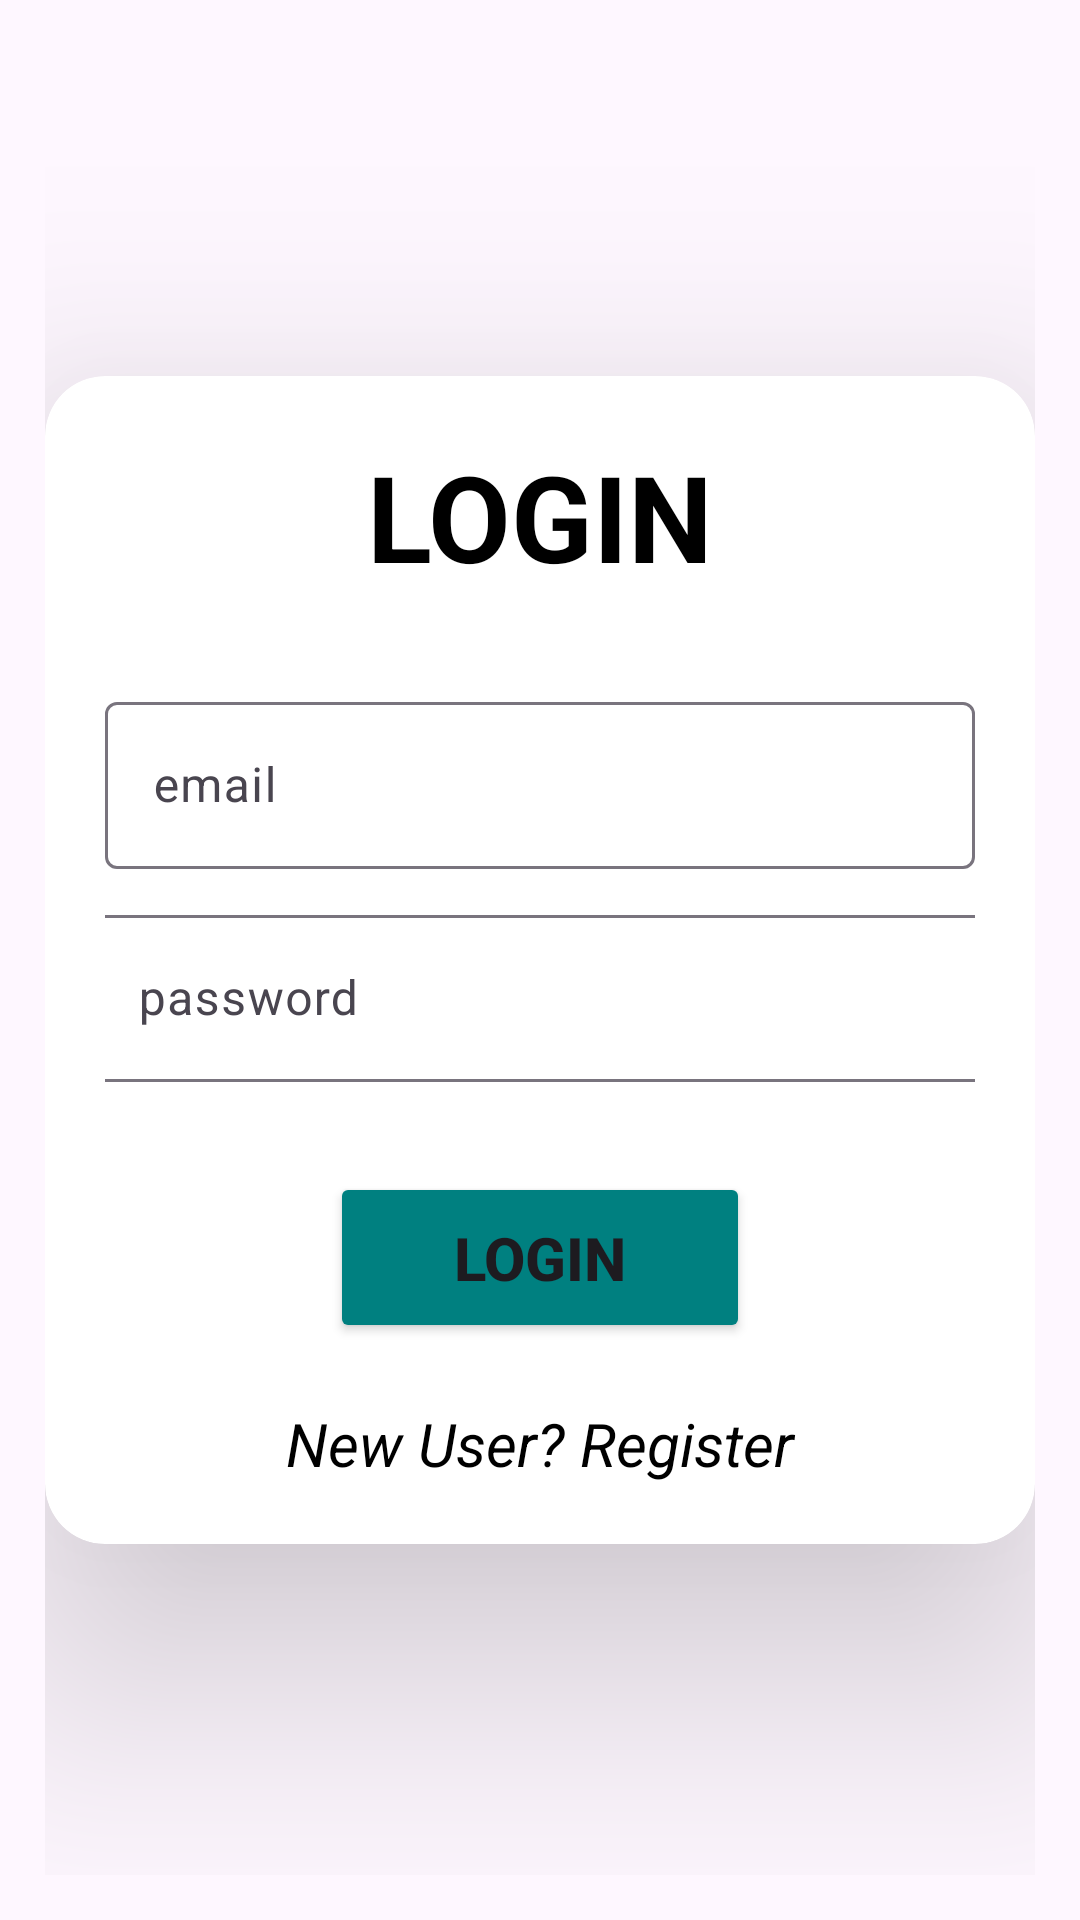

Reconstruct the res/layout file that produces this screen, plus the resources it refers to.
<!-- AndroidManifest.xml: application theme Theme.MedicineSupply -->
<!-- res/layout/activity_login.xml -->
<?xml version="1.0" encoding="utf-8"?>
<LinearLayout xmlns:android="http://schemas.android.com/apk/res/android"
    xmlns:app="http://schemas.android.com/apk/res-auto"
    xmlns:tools="http://schemas.android.com/tools"
    android:layout_width="match_parent"
    android:gravity="center"
    android:layout_height="match_parent"
    android:orientation="vertical"
    android:padding="15dp"
    android:background="@drawable/loginbg"
    tools:context=".LoginActivity">

<androidx.cardview.widget.CardView
    android:layout_width="wrap_content"
    android:layout_height="wrap_content"
    app:cardCornerRadius="20dp"
    app:cardElevation="50dp"
    android:backgroundTint="@color/white">

    <LinearLayout
        android:layout_width="wrap_content"
        android:layout_height="wrap_content"
        android:orientation="vertical"
        android:gravity="center"
        android:layout_margin="20dp">

    <TextView
        android:text="LOGIN"
        android:textSize="40sp"
        android:textStyle="bold"
        android:gravity="center"
        android:layout_marginBottom="30dp"
        android:layout_width="match_parent"
        android:textColor="@color/black"
        android:layout_height="wrap_content" />

    <com.google.android.material.textfield.TextInputLayout
        android:layout_width="match_parent"
        android:layout_height="wrap_content">

        <com.google.android.material.textfield.TextInputEditText
            android:id="@+id/email"
            android:hint="email"
            android:layout_marginBottom="10dp"
            android:layout_width="match_parent"
            android:layout_height="wrap_content"
            android:textColor="@color/black"
            android:outlineAmbientShadowColor="@color/black"
            android:outlineSpotShadowColor="@color/black"/>

    </com.google.android.material.textfield.TextInputLayout>

    <com.google.android.material.textfield.TextInputLayout
        android:layout_width="300dp"
        android:layout_height="wrap_content" >
        <com.google.android.material.textfield.TextInputEditText
            android:id="@+id/password"
            android:hint="password"
            android:layout_marginBottom="10dp"
            android:layout_width="match_parent"
            android:layout_height="wrap_content" />
    </com.google.android.material.textfield.TextInputLayout>

    <Button
        android:id="@+id/btn_login"
        android:layout_width="140dp"
        android:layout_height="wrap_content"
        android:backgroundTint="@color/teal"
        android:layout_marginTop="20dp"
        android:padding="15dp"
        android:text="LOGIN"
        android:textSize="20sp"
        android:textStyle="bold"/>

    <TextView
        android:id="@+id/registerNow"
        android:text="New User? Register"
        android:gravity="center"
        android:layout_marginTop="20dp"
        android:textColor="@color/black"
        android:textSize="20dp"
        android:textStyle="italic"
        android:layout_width="match_parent"
        android:layout_height="wrap_content" />

    </LinearLayout>

</androidx.cardview.widget.CardView>

</LinearLayout>
<!-- resources referenced by this layout -->
<resources>
  <color name="black">#FF000000</color>
  <color name="teal">#008080</color>
  <color name="white">#FFFFFFFF</color>
  <style name="Theme.MedicineSupply" parent="Base.Theme.MedicineSupply" />
  <style name="Base.Theme.MedicineSupply" parent="Theme.Material3.DayNight.NoActionBar">
          
          
      </style>
</resources>
